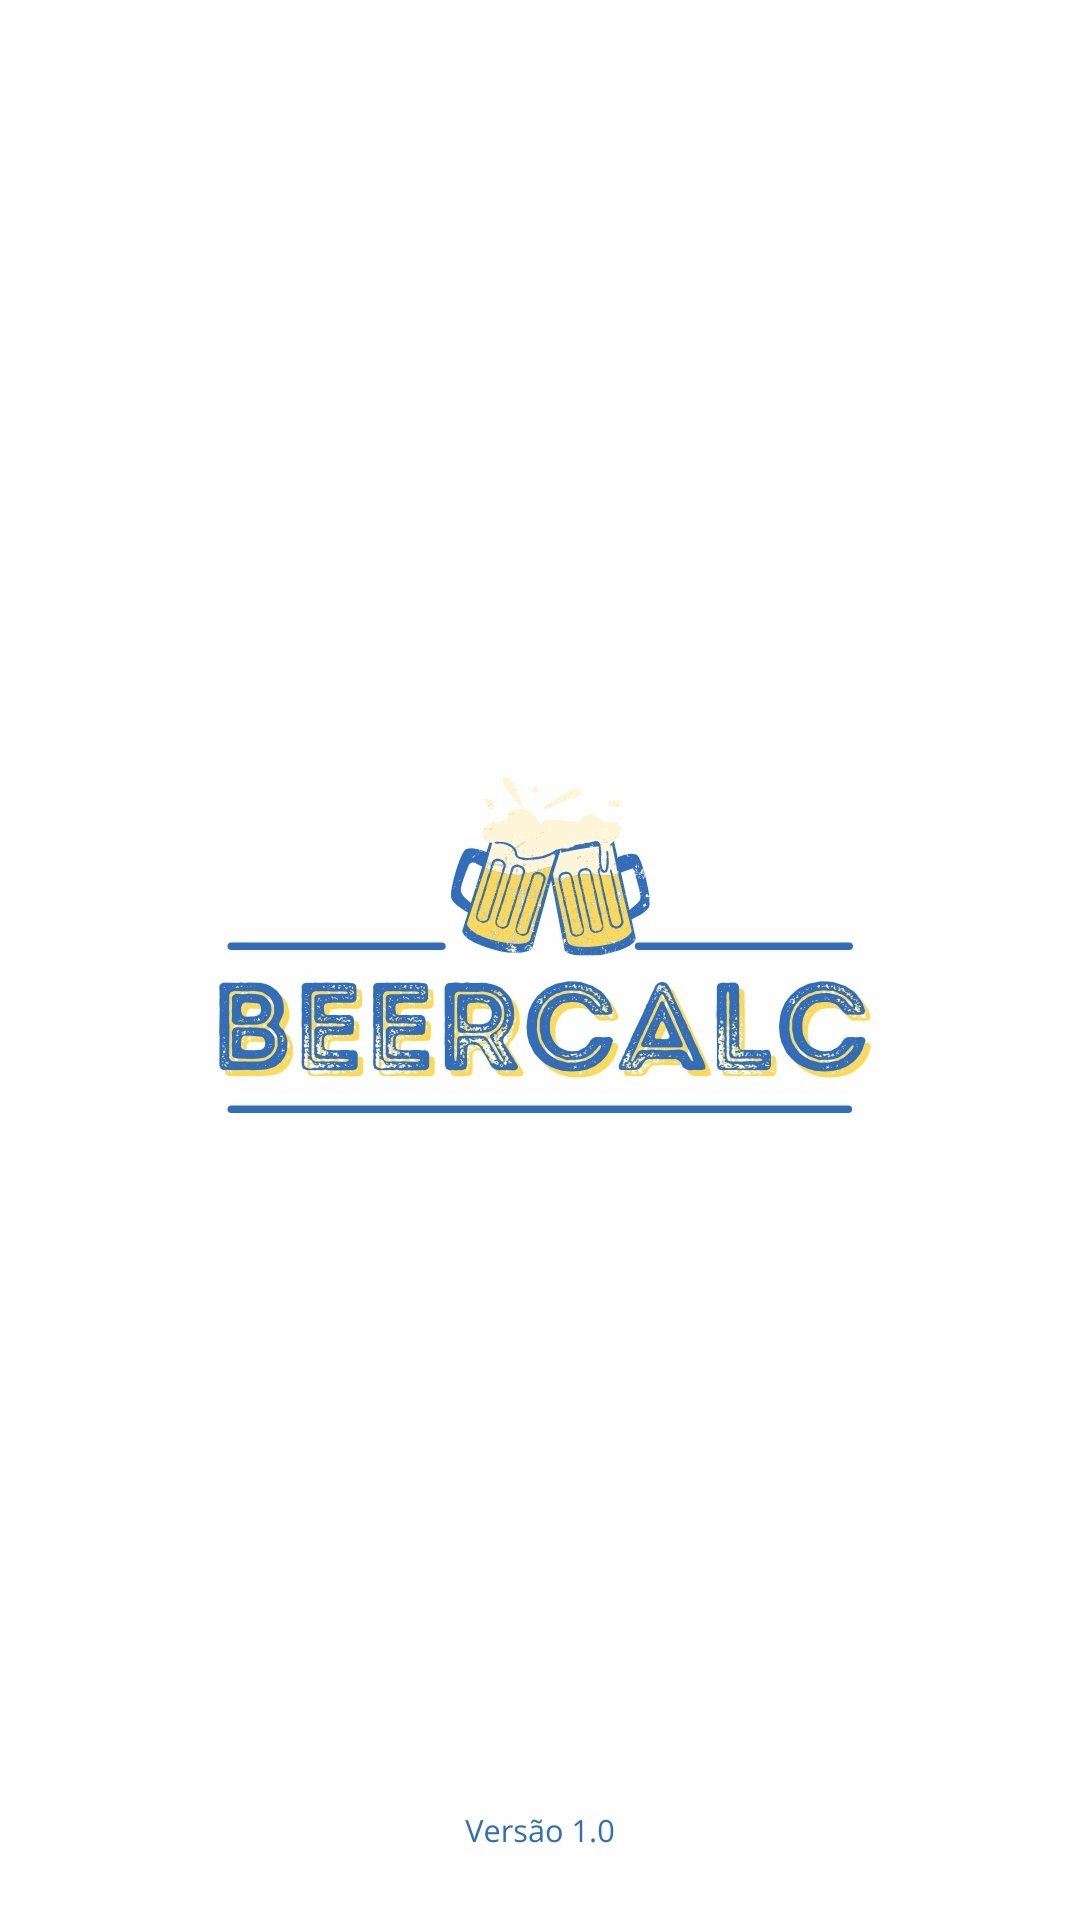

This screen was rendered from an Android layout file. Write that file and the resources it references.
<!-- AndroidManifest.xml: application theme AppTheme -->
<!-- res/layout/activity_splash.xml -->
<?xml version="1.0" encoding="utf-8"?>
<RelativeLayout xmlns:android="http://schemas.android.com/apk/res/android"
    android:layout_width="match_parent"
    android:layout_height="match_parent"
    android:background="@drawable/beersplash"
    android:alpha="0.8" />
<!-- resources referenced by this layout -->
<resources>
  <!-- drawable beersplash: jpg bitmap (drawable, 78268 bytes) -->
  <style name="AppTheme" parent="Theme.AppCompat.Light.DarkActionBar">
          
          <item name="colorPrimary">#090909</item>
          <item name="colorPrimaryDark">#000000</item>
          <item name="colorAccent">@color/colorAccent</item>
      </style>
  <color name="colorAccent">#03DAC5</color>
</resources>
